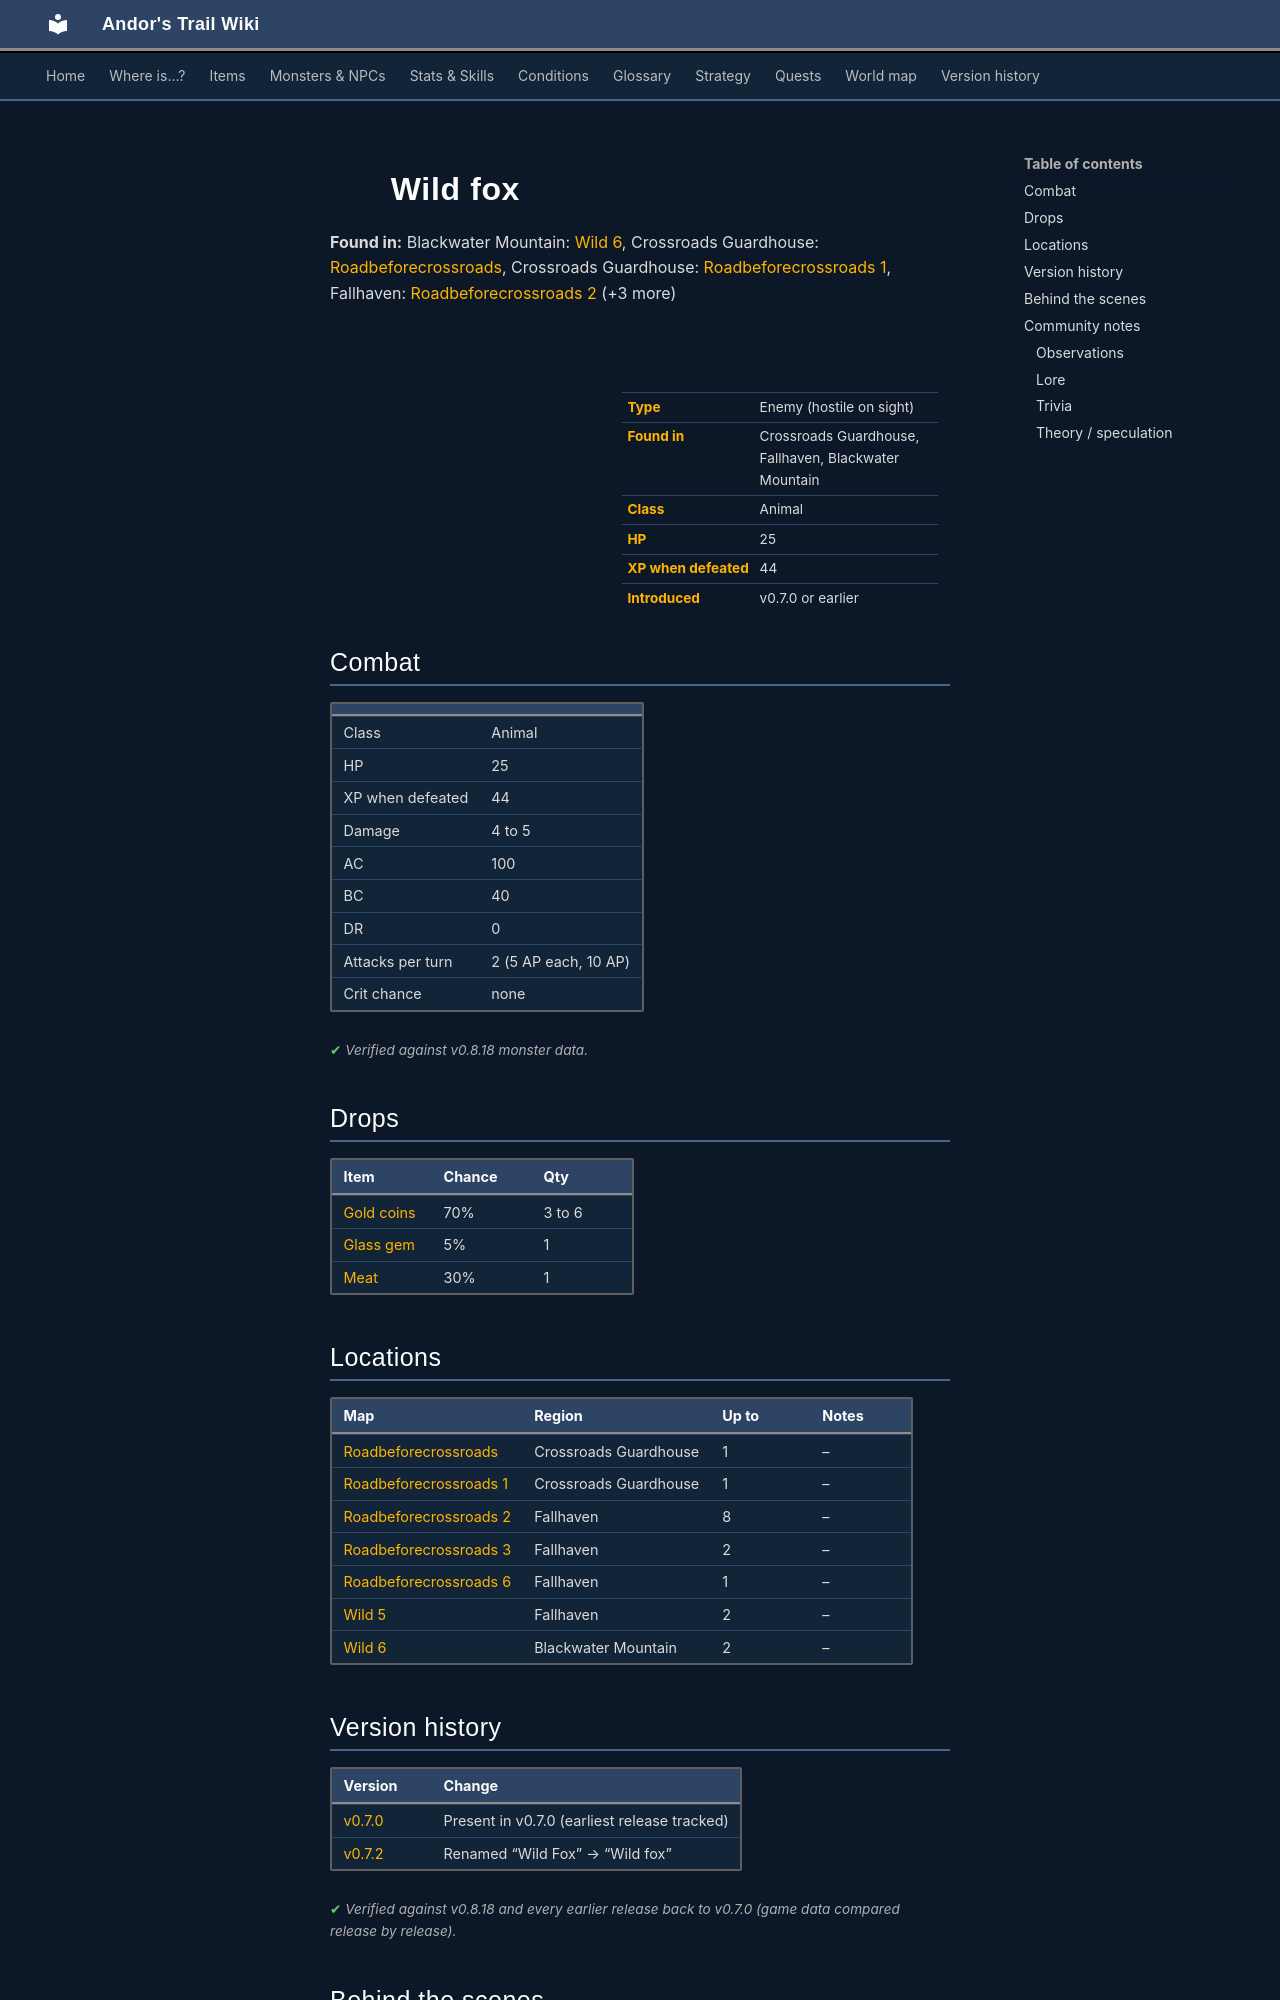

repository: asdfghjkl628/Andor-s-Trail-Wikiiii · page: monsters/wild_fox/index.html · generator: mkdocs

---
description: "Wild fox is an enemy in Andor's Trail (animal) with 25 HP, worth 44 XP, found in Crossroads Guardhouse, Fallhaven, Blackwater Mountain. Drops: Gold coins, Glass gem, Meat."
---

# ![](../assets/icons/monsters/monsters_dogs_3.png){ .sprite } Wild fox

**Found in:** Blackwater Mountain: [Wild 6](../maps/wild6.md), Crossroads Guardhouse: [Roadbeforecrossroads](../maps/roadbeforecrossroads.md), Crossroads Guardhouse: [Roadbeforecrossroads 1](../maps/roadbeforecrossroads1.md), Fallhaven: [Roadbeforecrossroads 2](../maps/roadbeforecrossroads2.md) (+3 more)

<div class="infobox" markdown>

<p class="ib-img"><img class="sprite" src="../../assets/icons/monsters/monsters_dogs_3.png" alt=""></p>

| | |
|---|---|
| **Type** | Enemy (hostile on sight) |
| **Found in** | Crossroads Guardhouse, Fallhaven, Blackwater Mountain |
| **Class** | Animal |
| **HP** | 25 |
| **XP when defeated** | 44 |
| **Introduced** | v0.7.0 or earlier |

</div>

## Combat

| | |
|---|---|
| Class | Animal |
| HP | 25 |
| XP when defeated | 44 |
| Damage | 4 to 5 |
| AC | 100 |
| BC | 40 |
| DR | 0 |
| Attacks per turn | 2 (5 AP each, 10 AP) |
| Crit chance | none |


<p class="verified">Verified against v0.8.18 monster data.</p>

## Drops

| Item | Chance | Qty |
|---|---|---|
| [Gold coins](../items/gold.md) | 70% | 3 to 6 |
| [Glass gem](../items/gem1.md) | 5% | 1 |
| [Meat](../items/meat.md) | 30% | 1 |

## Locations

| Map | Region | Up to | Notes |
|---|---|---|---|
| [Roadbeforecrossroads](../maps/roadbeforecrossroads.md) | Crossroads Guardhouse | 1 | – |
| [Roadbeforecrossroads 1](../maps/roadbeforecrossroads1.md) | Crossroads Guardhouse | 1 | – |
| [Roadbeforecrossroads 2](../maps/roadbeforecrossroads2.md) | Fallhaven | 8 | – |
| [Roadbeforecrossroads 3](../maps/roadbeforecrossroads3.md) | Fallhaven | 2 | – |
| [Roadbeforecrossroads 6](../maps/roadbeforecrossroads6.md) | Fallhaven | 1 | – |
| [Wild 5](../maps/wild5.md) | Fallhaven | 2 | – |
| [Wild 6](../maps/wild6.md) | Blackwater Mountain | 2 | – |


## Version history

| Version | Change |
|---|---|
| [v0.7.0](../versions/0.7.0.md) | Present in v0.7.0 (earliest release tracked) |
| [v0.7.2](../versions/0.7.2.md) | Renamed “Wild Fox” → “Wild fox” |

<p class="verified">Verified against v0.8.18 and every earlier release back to v0.7.0 (game data compared release by release).</p>


## Behind the scenes

*How the game data handles this character. Not needed for playing.*

??? info "How the XP value is calculated"

    The game computes each enemy's experience value when it loads the data (`MonsterTypeParser.java`):

    XP = ⌈(attacks per turn × attack chance × average damage × (1 + critical skill × critical multiplier) × 3 + HP × (1 + block chance) + 9 × damage resistance) × 0.7⌉

    Percentages are used as fractions (e.g. 60% = 0.6). Enemies whose attacks inflict a condition are worth 50 XP more. The More Exp skill adds a percentage on top.

??? info "Technical information"

    | | |
    |---|---|
    | Entry ID | `wild_fox` |
    | Type (wiki) | Enemy |
    | Spawn group | `fox2` |
    | Loot table | `canine` |
    | Conversation | – |
    | Faction | – |
    | Movement | – |
    | Icon | `monsters_dogs:3` |
    | Defined in | `res/raw/monsterlist_wilderness.json` |

    Raw data:

    ```json
    {
     "id": "wild_fox",
     "name": "Wild fox",
     "iconID": "monsters_dogs:3",
     "maxHP": 25,
     "monsterClass": "animal",
     "attackDamage": {
      "min": 4,
      "max": 5
     },
     "spawnGroup": "fox2",
     "droplistID": "canine",
     "attackCost": 5,
     "attackChance": 100,
     "blockChance": 40
    }
    ```


## Community notes

<small>Written by players, not generated from game data. **Observations**: what players notice in-game · **Lore**: the in-world story · **Trivia**: real-world facts, references, development history · **Theory / speculation**: unconfirmed ideas; may just be unfinished content</small>
